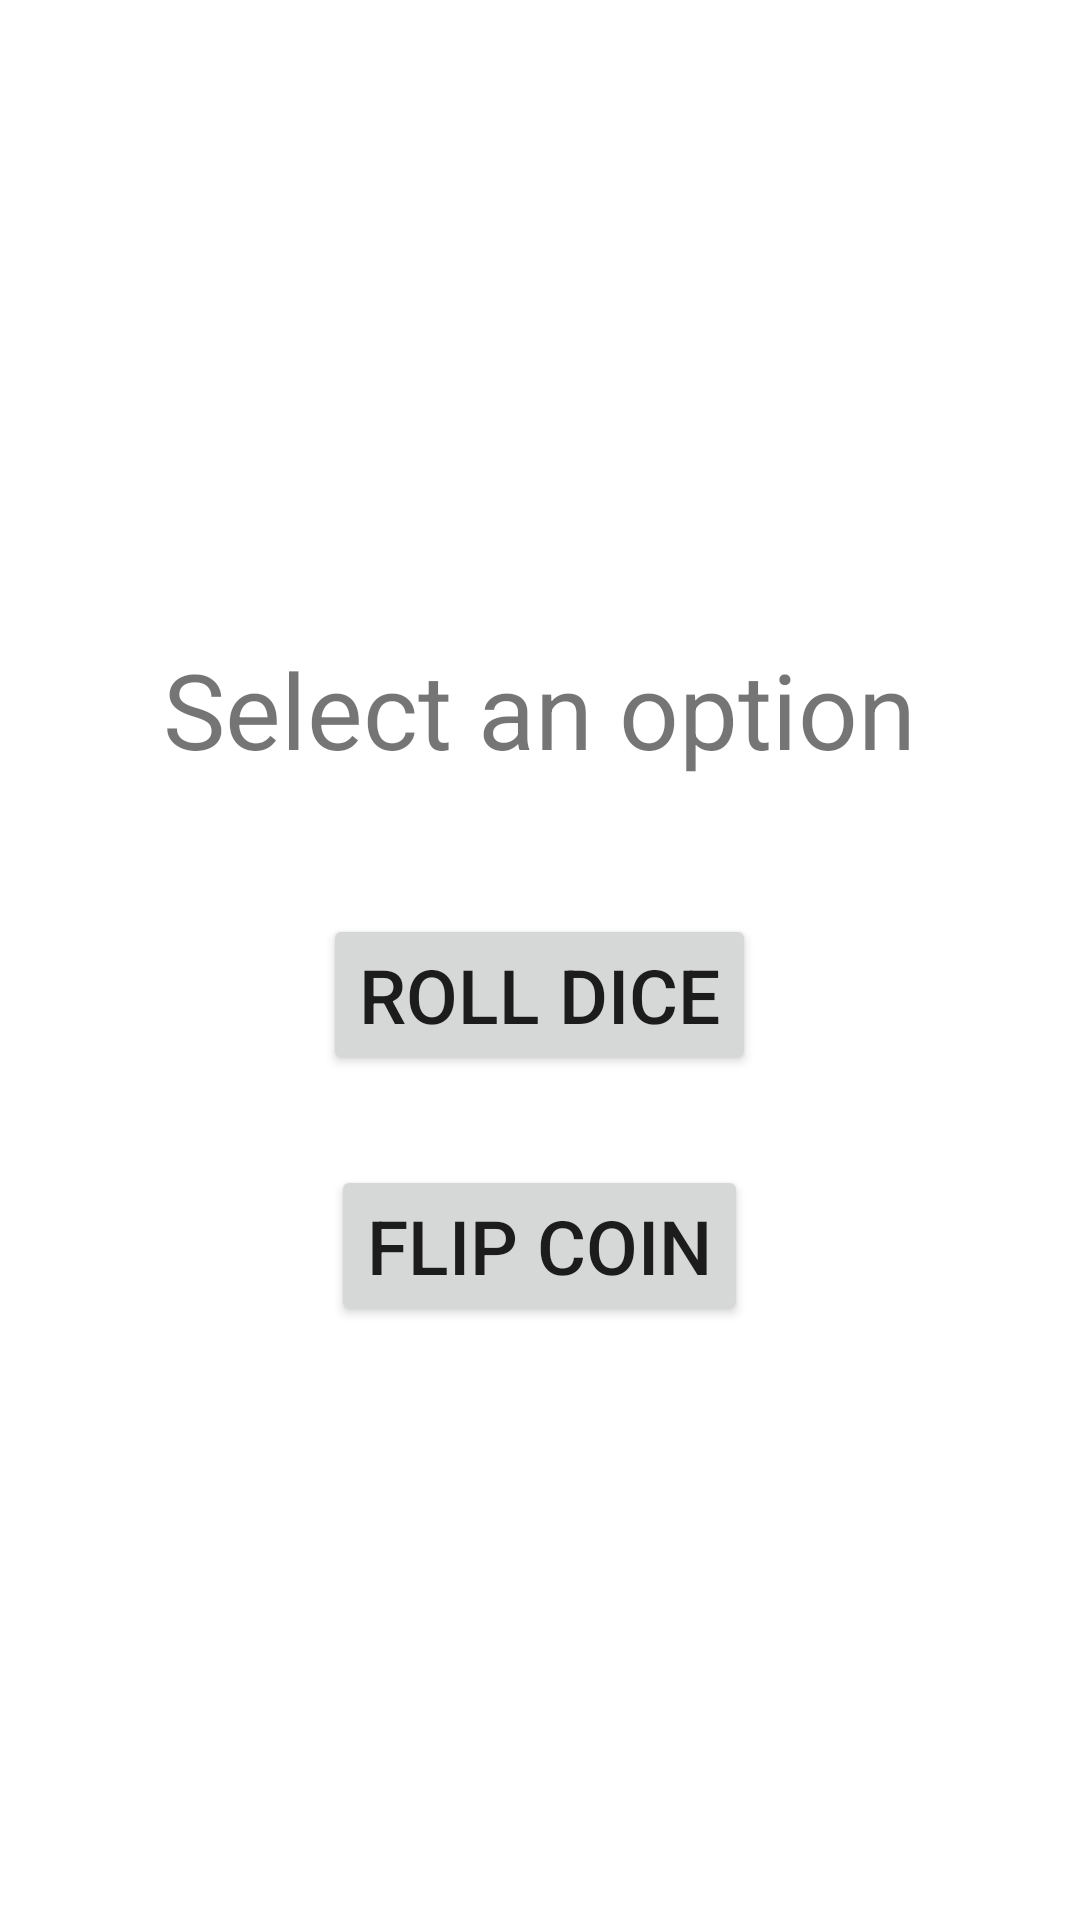

Reconstruct the res/layout file that produces this screen, plus the resources it refers to.
<!-- AndroidManifest.xml: application theme Theme.Nav_Random -->
<!-- res/layout/fragment_first.xml -->
<?xml version="1.0" encoding="utf-8"?>
<FrameLayout xmlns:android="http://schemas.android.com/apk/res/android"
    xmlns:tools="http://schemas.android.com/tools"
    android:layout_width="match_parent"
    android:layout_height="match_parent"
    tools:context=".FirstFragment"
    android:orientation="vertical"
    android:layout_gravity="center"
    >

    <LinearLayout
        android:layout_width="match_parent"
        android:layout_height="wrap_content"
        android:layout_gravity="center"
        android:gravity="center"
        android:orientation="vertical">

        <TextView
            android:id="@+id/textView2"
            android:layout_width="wrap_content"
            android:layout_height="wrap_content"
            android:layout_margin="30dp"
            android:text="@string/Menu"
            android:textSize="35sp"


            />

        <Button
            android:id="@+id/roll"
            android:layout_width="wrap_content"
            android:layout_height="wrap_content"
            android:layout_margin="15dp"
            android:gravity="center_horizontal"
            android:text="@string/Roll_Dice"
            android:textSize="25sp" />

        <Button
            android:id="@+id/flip"
            android:layout_width="wrap_content"
            android:layout_height="wrap_content"
            android:layout_margin="15dp"
            android:text="@string/Flip_Coin"
            android:textSize="25sp" />
    </LinearLayout>
</FrameLayout>
<!-- resources referenced by this layout -->
<resources>
  <string name="Flip_Coin">Flip Coin</string>
  <string name="Menu">Select an option</string>
  <string name="Roll_Dice">Roll Dice</string>
  <style name="Theme.Nav_Random" parent="Theme.MaterialComponents.DayNight.DarkActionBar">
          
          <item name="colorPrimary">@color/purple_500</item>
          <item name="colorPrimaryVariant">@color/purple_700</item>
          <item name="colorOnPrimary">@color/white</item>
          
          <item name="colorSecondary">@color/teal_200</item>
          <item name="colorSecondaryVariant">@color/teal_700</item>
          <item name="colorOnSecondary">@color/black</item>
          
          <item name="android:statusBarColor" tools:targetApi="l">?attr/colorPrimaryVariant</item>
          
      </style>
  <!-- not gathered from this repository: default colours our renderer supplied (Android Studio template values) -->
  <color name="purple_500">#FF6200EE</color>
  <color name="purple_700">#FF3700B3</color>
  <color name="teal_200">#FF03DAC5</color>
  <color name="teal_700">#FF018786</color>
  <color name="black">#FF000000</color>
  <color name="white">#FFFFFFFF</color>
</resources>
